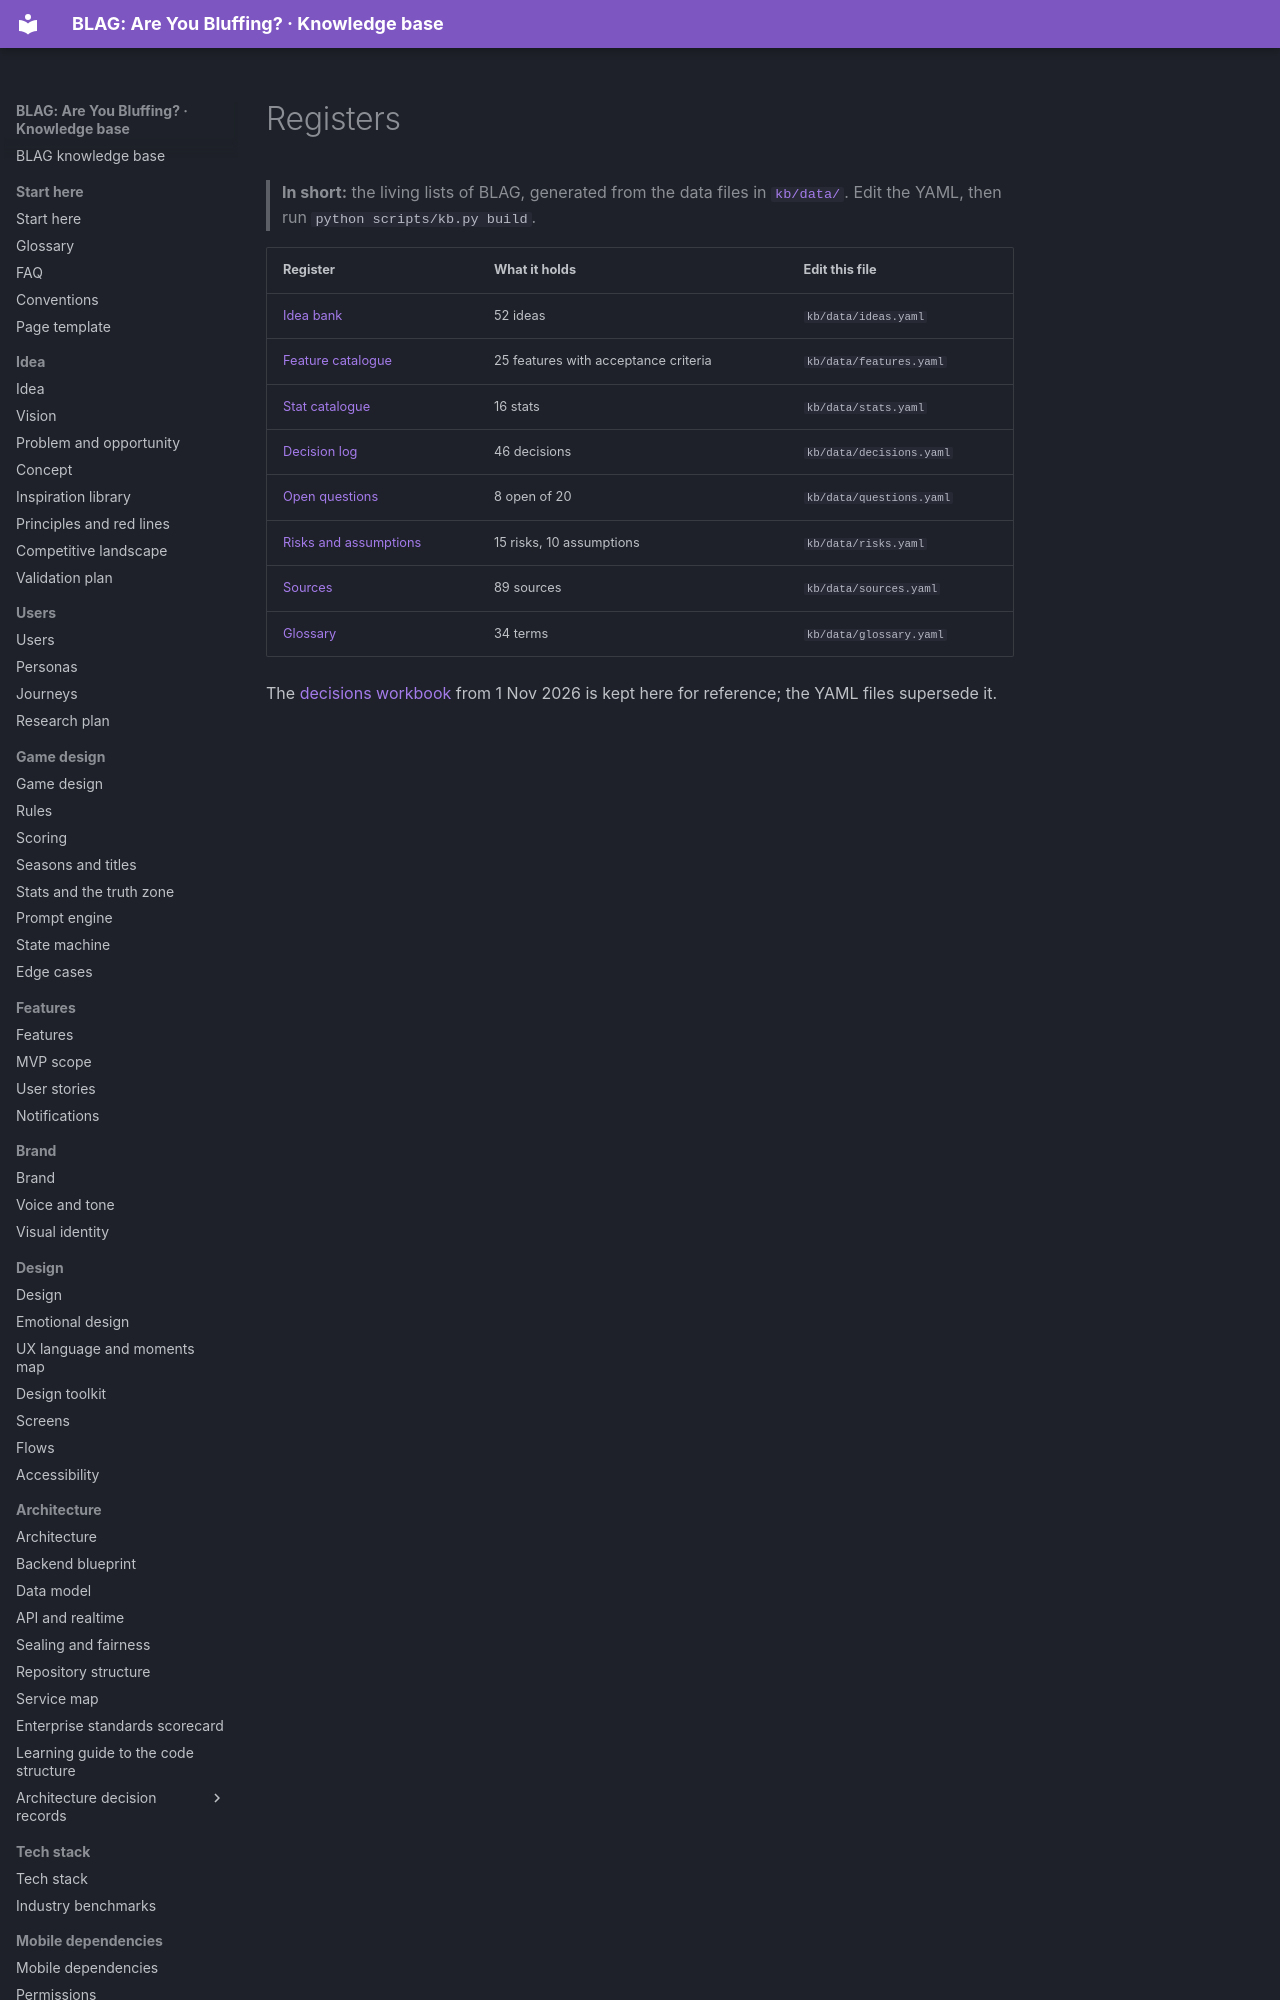

repository: VIsHnu1762/blag · page: registers/index.html · generator: mkdocs

---
id: registers.index
title: Registers
section: registers
status: generated
summary: 'Index of the living lists: ideas, features, stats, decisions, questions, risks, sources.'
last_updated: '2026-11-04'
---

<!-- GENERATED by scripts/kb.py from kb/data/*.yaml. Do not edit by hand. -->
